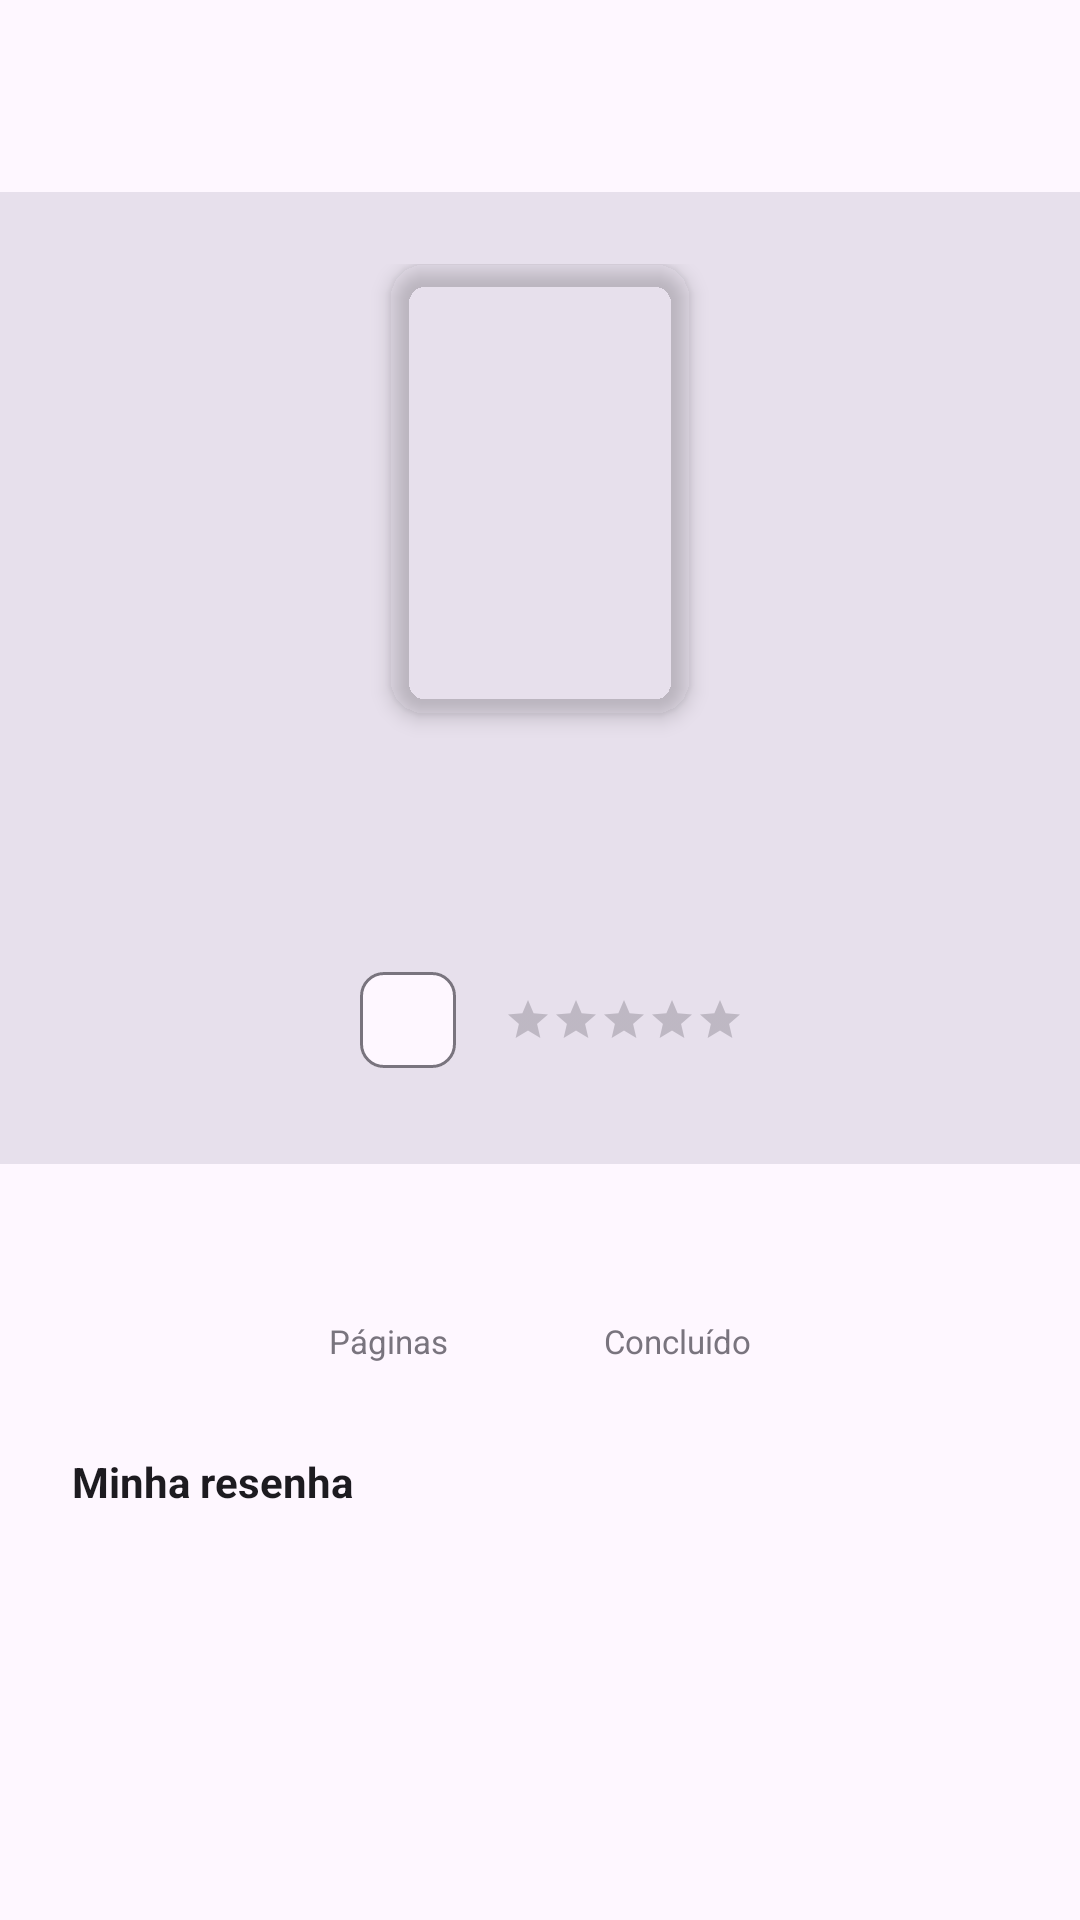

Write the Android layout XML for this screen, with the resource values it uses.
<!-- AndroidManifest.xml: application theme Theme.Biblio -->
<!-- res/layout/fragment_book_detail.xml -->
<?xml version="1.0" encoding="utf-8"?>
<LinearLayout xmlns:android="http://schemas.android.com/apk/res/android"
    xmlns:app="http://schemas.android.com/apk/res-auto"
    android:layout_width="match_parent"
    android:layout_height="match_parent"
    android:background="?attr/colorSurface"
    android:orientation="vertical">

    <com.google.android.material.appbar.MaterialToolbar
        android:id="@+id/toolbar_detail"
        android:layout_width="match_parent"
        android:layout_height="wrap_content"
        android:background="?attr/colorSurface"
        app:navigationIcon="@drawable/ic_arrow_back_24" />

    <androidx.core.widget.NestedScrollView
        android:layout_width="match_parent"
        android:layout_height="0dp"
        android:layout_weight="1"
        android:background="?attr/colorSurface">

        <LinearLayout
            android:layout_width="match_parent"
            android:layout_height="wrap_content"
            android:orientation="vertical">

            <LinearLayout
                android:layout_width="match_parent"
                android:layout_height="wrap_content"
                android:background="?attr/colorSurfaceVariant"
                android:gravity="center_horizontal"
                android:orientation="vertical"
                android:paddingStart="16dp"
                android:paddingTop="24dp"
                android:paddingEnd="16dp"
                android:paddingBottom="24dp">

                <com.google.android.material.imageview.ShapeableImageView
                    android:id="@+id/iv_cover"
                    android:layout_width="100dp"
                    android:layout_height="150dp"
                    android:elevation="4dp"
                    android:scaleType="centerCrop"
                    app:shapeAppearanceOverlay="@style/CoverImageShape" />

                <TextView
                    android:id="@+id/tv_title"
                    android:layout_width="wrap_content"
                    android:layout_height="wrap_content"
                    android:layout_marginTop="16dp"
                    android:gravity="center"
                    android:textColor="?attr/colorOnSurface"
                    android:textSize="20sp"
                    android:textStyle="bold" />

                <TextView
                    android:id="@+id/tv_author"
                    android:layout_width="wrap_content"
                    android:layout_height="wrap_content"
                    android:layout_marginTop="4dp"
                    android:gravity="center"
                    android:textColor="?attr/colorOnSurfaceVariant"
                    android:textSize="14sp" />

                <LinearLayout
                    android:layout_width="wrap_content"
                    android:layout_height="wrap_content"
                    android:layout_marginTop="12dp"
                    android:gravity="center_vertical"
                    android:orientation="horizontal">

                    <com.google.android.material.chip.Chip
                        android:id="@+id/chip_status"
                        android:layout_width="wrap_content"
                        android:layout_height="wrap_content"
                        android:clickable="false"
                        android:focusable="false" />

                    <RatingBar
                        android:id="@+id/rating_bar"
                        style="@style/Widget.AppCompat.RatingBar.Small"
                        android:layout_width="wrap_content"
                        android:layout_height="wrap_content"
                        android:layout_marginStart="8dp"
                        android:isIndicator="true"
                        android:numStars="5"
                        android:stepSize="1" />
                </LinearLayout>
            </LinearLayout>

            <LinearLayout
                android:layout_width="match_parent"
                android:layout_height="wrap_content"
                android:background="?attr/colorSurface"
                android:gravity="center_horizontal"
                android:orientation="horizontal"
                android:paddingStart="24dp"
                android:paddingTop="20dp"
                android:paddingEnd="24dp"
                android:paddingBottom="20dp">

                <LinearLayout
                    android:id="@+id/chip_pages"
                    android:layout_width="wrap_content"
                    android:layout_height="wrap_content"
                    android:layout_marginEnd="12dp"
                    android:background="@drawable/bg_info_chip"
                    android:gravity="center"
                    android:orientation="vertical"
                    android:paddingStart="20dp"
                    android:paddingTop="10dp"
                    android:paddingEnd="20dp"
                    android:paddingBottom="10dp">

                    <TextView
                        android:id="@+id/tv_pages_value"
                        android:layout_width="wrap_content"
                        android:layout_height="wrap_content"
                        android:textColor="?attr/colorOnSurface"
                        android:textSize="16sp"
                        android:textStyle="bold" />

                    <TextView
                        android:layout_width="wrap_content"
                        android:layout_height="wrap_content"
                        android:text="Páginas"
                        android:textColor="?attr/colorOutline"
                        android:textSize="11sp" />
                </LinearLayout>

                <LinearLayout
                    android:id="@+id/chip_date"
                    android:layout_width="wrap_content"
                    android:layout_height="wrap_content"
                    android:background="@drawable/bg_info_chip"
                    android:gravity="center"
                    android:orientation="vertical"
                    android:paddingStart="20dp"
                    android:paddingTop="10dp"
                    android:paddingEnd="20dp"
                    android:paddingBottom="10dp">

                    <TextView
                        android:id="@+id/tv_date_value"
                        android:layout_width="wrap_content"
                        android:layout_height="wrap_content"
                        android:textColor="?attr/colorOnSurface"
                        android:textSize="16sp"
                        android:textStyle="bold" />

                    <TextView
                        android:layout_width="wrap_content"
                        android:layout_height="wrap_content"
                        android:text="Concluído"
                        android:textColor="?attr/colorOutline"
                        android:textSize="11sp" />
                </LinearLayout>
            </LinearLayout>

            <LinearLayout
                android:layout_width="match_parent"
                android:layout_height="wrap_content"
                android:orientation="vertical"
                android:paddingStart="24dp"
                android:paddingTop="0dp"
                android:paddingEnd="24dp"
                android:paddingBottom="20dp">

                <TextView
                    android:layout_width="wrap_content"
                    android:layout_height="wrap_content"
                    android:layout_marginBottom="6dp"
                    android:text="Minha resenha"
                    android:textColor="?attr/colorOnSurface"
                    android:textSize="14sp"
                    android:textStyle="bold" />

                <TextView
                    android:id="@+id/tv_review"
                    android:layout_width="match_parent"
                    android:layout_height="wrap_content"
                    android:background="@drawable/bg_info_chip"
                    android:lineSpacingMultiplier="1.6"
                    android:padding="14dp"
                    android:textColor="?attr/colorOnSurfaceVariant"
                    android:textSize="13sp"
                    android:textStyle="italic" />
            </LinearLayout>

        </LinearLayout>
    </androidx.core.widget.NestedScrollView>

</LinearLayout>
<!-- resources referenced by this layout -->
<resources>
  <style name="CoverImageShape" parent="">
          <item name="cornerFamily">rounded</item>
          <item name="cornerSize">12dp</item>
      </style>
  <style name="Theme.Biblio" parent="Base.Theme.Biblio" />
  <style name="Base.Theme.Biblio" parent="Theme.Material3.DayNight.NoActionBar">
          
          
      </style>
</resources>
